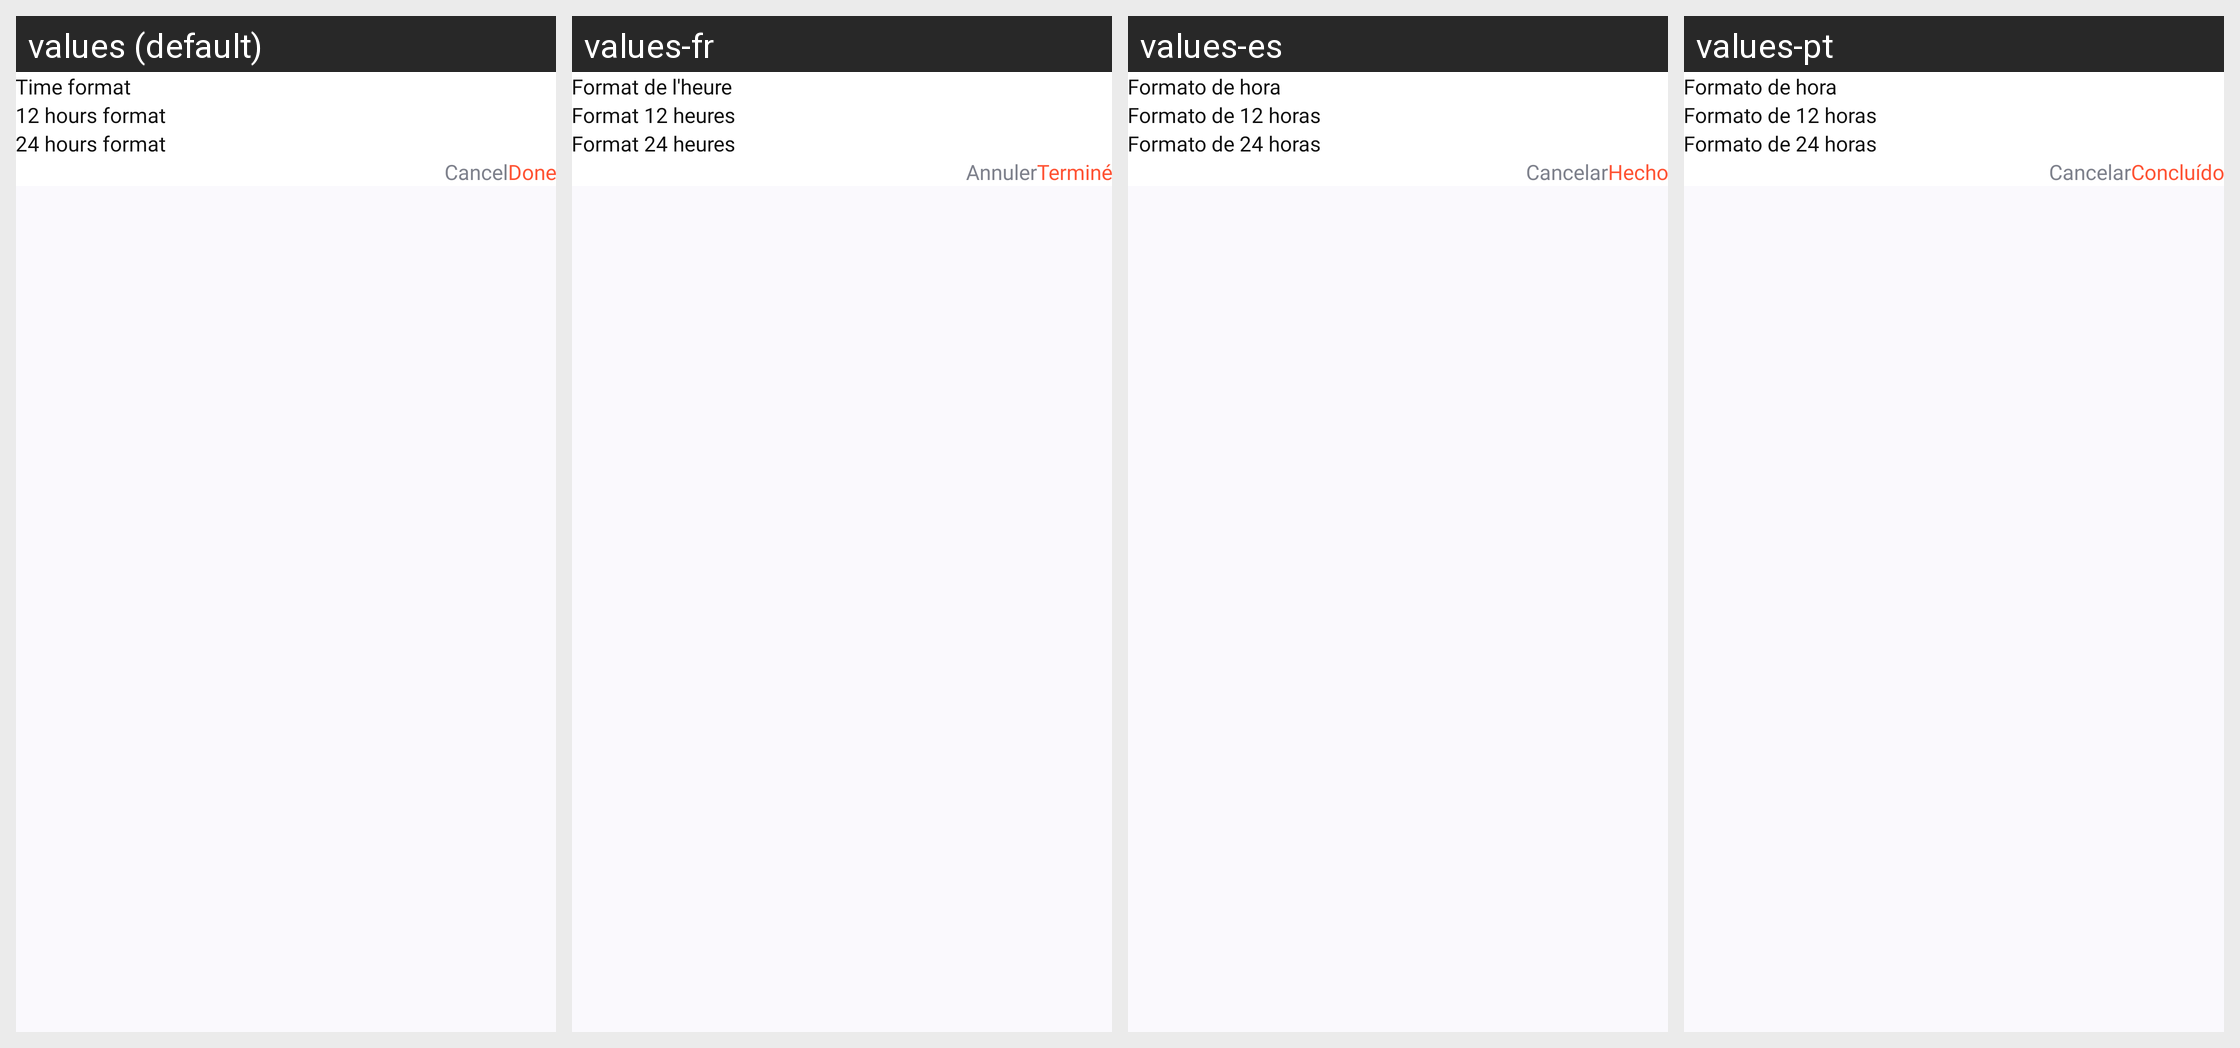

Locale-by-locale string values for the Android screen shown in this grid:
Android screen res/layout/dialog_time_format.xml rendered under 4 locales, left to right: values (default), values-fr, values-es, values-pt. Device: Nexus 5 (rendered at 1080×1920; each locale shown at half size, 540×960, under a caption strip naming it); theme Theme.CalendarApp.
Other locales in the repository, not shown: values-de, values-hi, values-it, values-ko, values-ru, values-uk.
Strings drawn on this screen, with the default value and each locale's value (text and hints the layout hard-codes, and strings that could not be matched under every locale, appear in the picture but are not listed):

time_format
  values: Time format
  values-fr: Format de l'heure
  values-es: Formato de hora
  values-pt: Formato de hora

format_12_hours
  values: 12 hours format
  values-fr: Format 12 heures
  values-es: Formato de 12 horas
  values-pt: Formato de 12 horas

format_24_hours
  values: 24 hours format
  values-fr: Format 24 heures
  values-es: Formato de 24 horas
  values-pt: Formato de 24 horas

cancel
  values: Cancel
  values-fr: Annuler
  values-es: Cancelar
  values-pt: Cancelar

done
  values: Done
  values-fr: Terminé
  values-es: Hecho
  values-pt: Concluído
